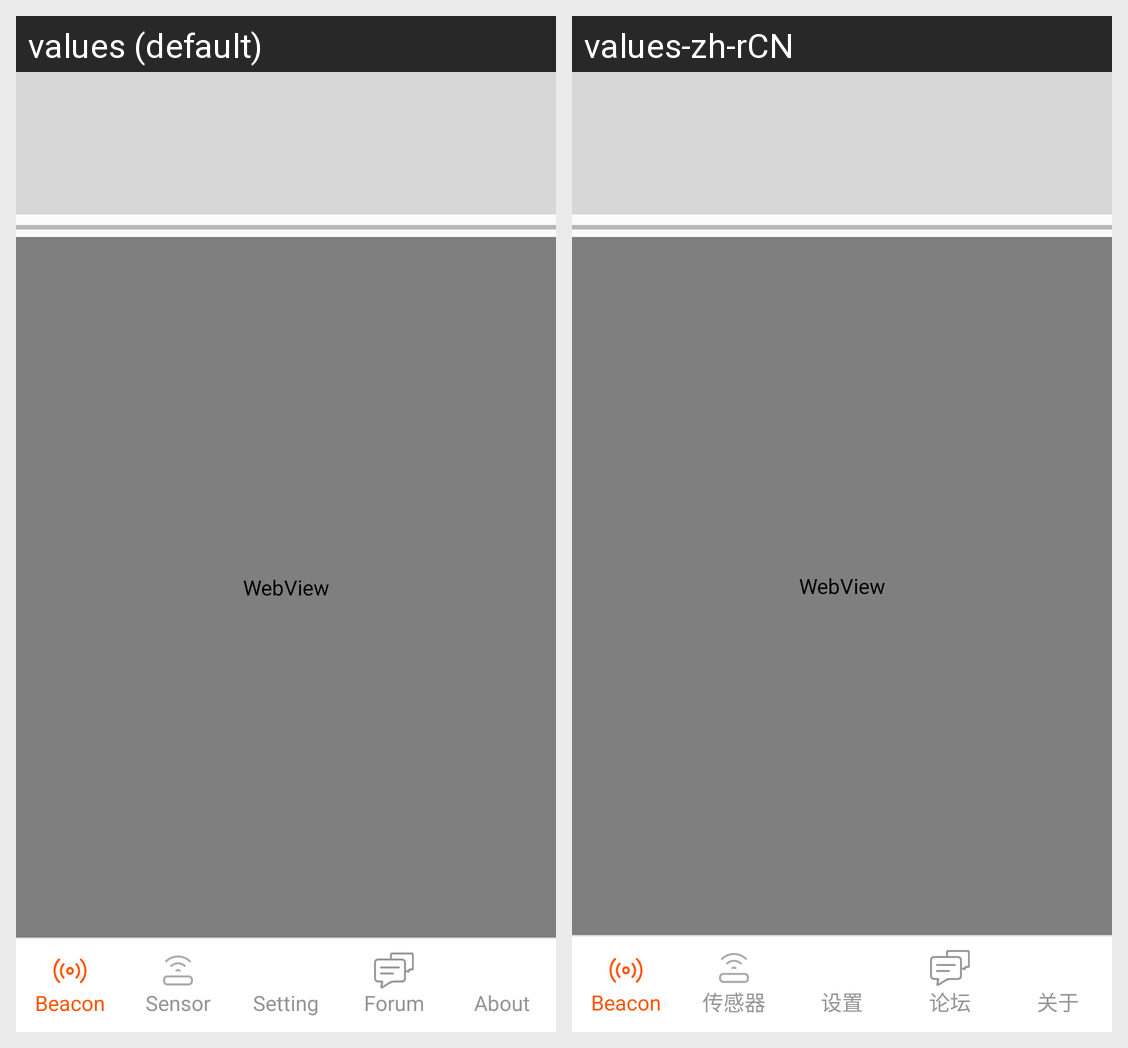

For this localized Android screen grid, give each drawn string resource with its value in every locale shown.
Android screen res/layout/fragment_store.xml rendered under 2 locales, left to right: values (default), values-zh-rCN. Device: Nexus 5 (rendered at 1080×1920; each locale shown at half size, 540×960, under a caption strip naming it); theme Theme.GBeacon.
Strings drawn on this screen, with the default value and each locale's value (text and hints the layout hard-codes, and strings that could not be matched under every locale, appear in the picture but are not listed):

beacon
  values: Beacon
  values-zh-rCN: Beacon

sensor
  values: Sensor
  values-zh-rCN: 传感器

setting
  values: Setting
  values-zh-rCN: 设置

forum
  values: Forum
  values-zh-rCN: 论坛

about
  values: About
  values-zh-rCN: 关于
